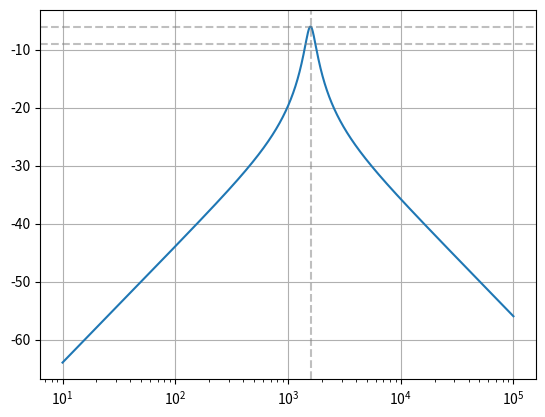

Write the Python code that produced this figure.
import matplotlib.pyplot as plt
import numpy as np

def replus(R1,R2):
    return (R1*R2)/(R1+R2)

def replus2(v):
    return np.multiply(v)/np.sum(v)


R1_0  =   10e+03
R2_0  =   100
R3_0  =   10e+03
C_0  =   1.00e-07

f0_0  =   1/(2*np.pi*np.sqrt(replus(R1_0,R2_0)*R3_0)*C_0)
H0_0  =   R3_0/(2*R1_0)
B_0   =   1/(np.pi*R3_0*C_0)
Q_0   =   f0_0/B_0

print(f"f0  =   {f0_0}")
print(f"H0  =   {H0_0}")
print(f"B  =   {B_0}")
print(f"Q  =   {Q_0}")

A=[]
f=[]
for f0_1 in (np.arange(10,100000)):
    w       =   2*np.pi*f0_1
    Z     =   1/(1j*w*C_0)
    A_0       =   R3_0/(R1_0*(1+(R3_0+Z)/Z+Z/R2_0)-Z)
    A.append(A_0)
    f.append(f0_1)
plt.plot(f,20*np.log10(np.abs(A)))
plt.xscale('log')
plt.axvline(f0_0,color="gray",alpha=0.5,linestyle="--")
plt.axhline(20*np.log10(H0_0),color="gray",alpha=0.5,linestyle="--")
plt.axhline(20*np.log10(H0_0)-3,color="gray",alpha=0.5,linestyle="--")
plt.grid()
plt.show()

#-----------------

C   =   0.1e-6
f0  =   5058.023217591067
H0  =   5.0
B  =   318.3098861837907
Q   =   f0/B

R3  =   Q/(np.pi*f0*C)
R1  =   R3/(2*H0)
R2  =   R3/(4*Q**2-2*H0)


print("Calculated parameters for measurement")
print(f"R1_0  =   {R1:.2e}")
print(f"R2_0  =   {R2:.2e}")
print(f"R3_0  =   {R3:.2e}")
print(f"C_0  =   {C:.2e}")

